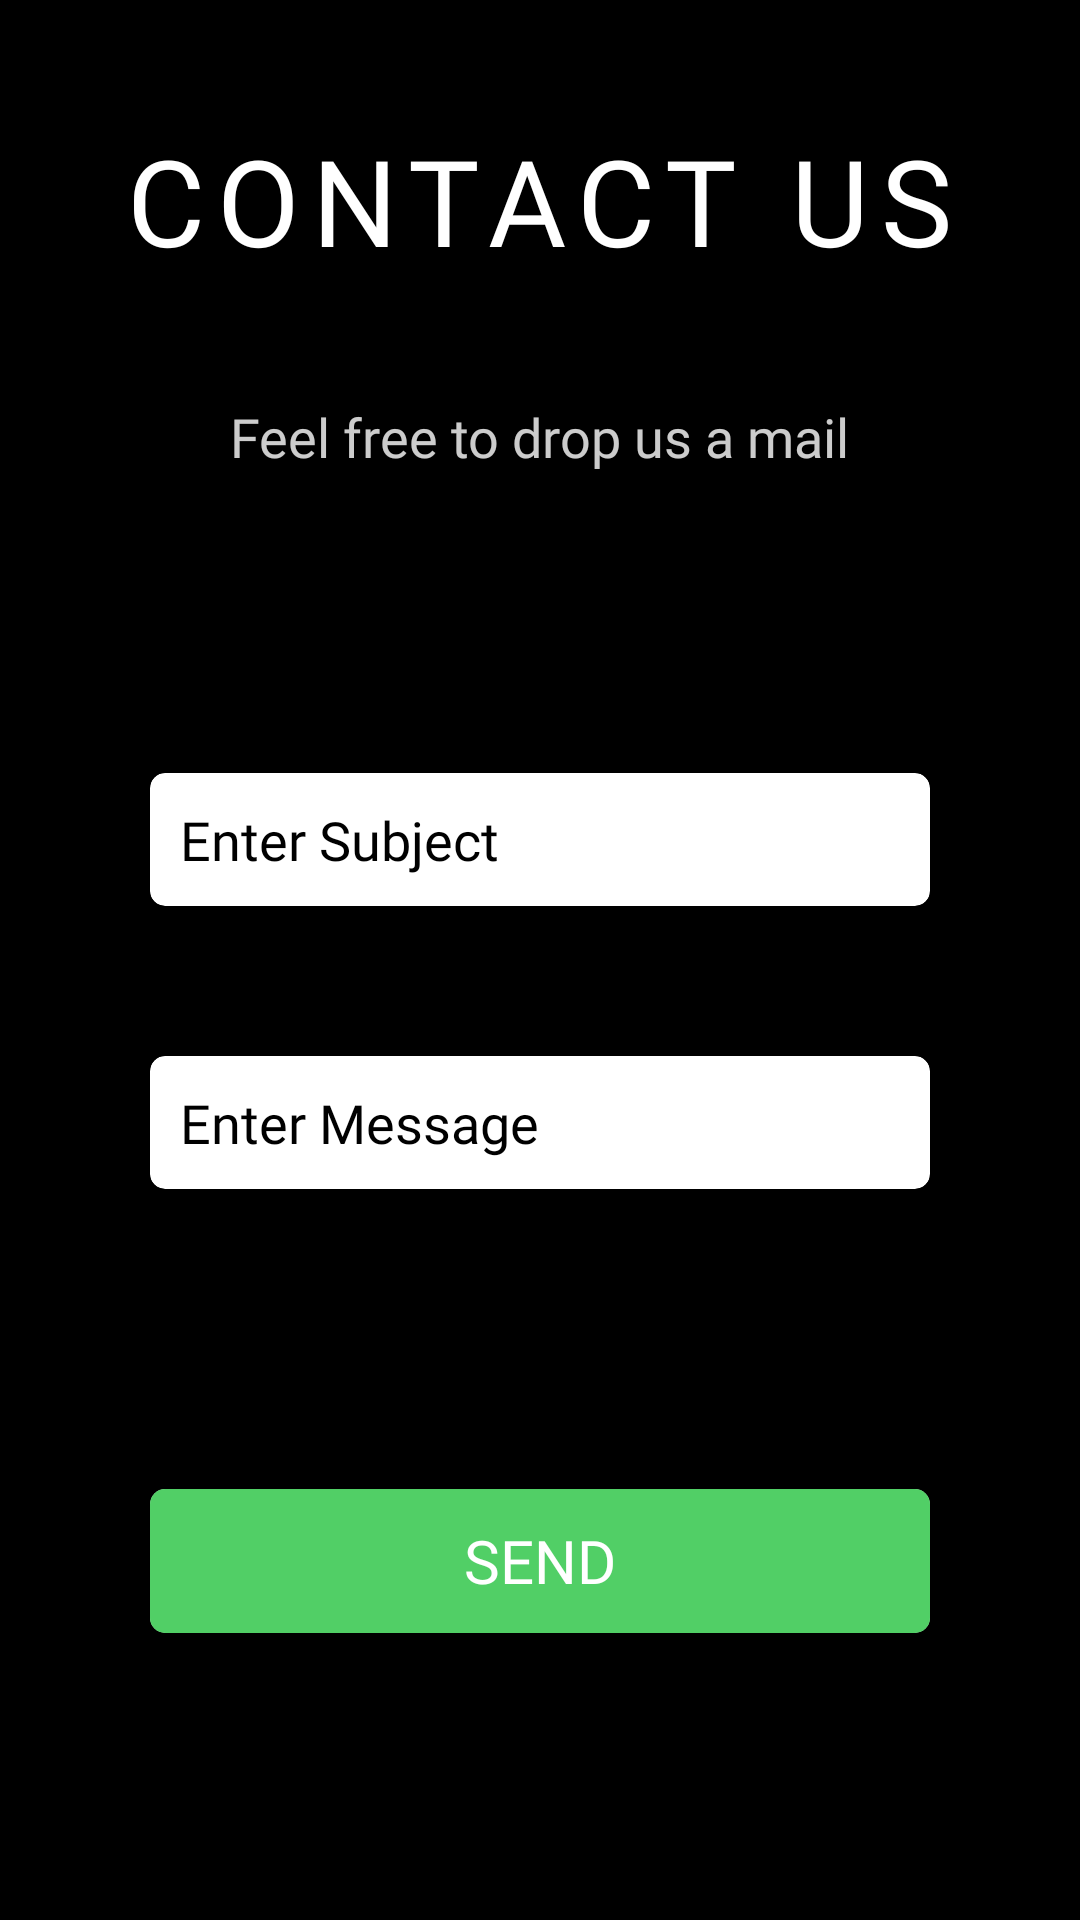

Write the Android layout XML for this screen, with the resource values it uses.
<!-- AndroidManifest.xml: application theme AppTheme -->
<!-- res/layout/fragment_help.xml -->
<?xml version="1.0" encoding="utf-8"?>
<FrameLayout xmlns:android="http://schemas.android.com/apk/res/android"
    xmlns:app="http://schemas.android.com/apk/res-auto"
    xmlns:tools="http://schemas.android.com/tools"
    android:layout_width="match_parent"
    android:layout_height="match_parent"
    android:background="@color/black"
    tools:context=".UI.HomeUI.Fragments.Help">

    <androidx.core.widget.NestedScrollView
        android:layout_width="match_parent"
        android:layout_height="match_parent">

        <RelativeLayout
            android:layout_width="match_parent"
            android:layout_height="match_parent">

            <TextView
                android:id="@+id/tvHead"
                android:layout_width="wrap_content"
                android:layout_height="wrap_content"
                android:layout_centerHorizontal="true"
                android:layout_marginTop="40dp"
                android:fontFamily="@font/brandon"
                android:letterSpacing="0.1"
                android:text="Contact Us"
                android:textAllCaps="true"
                android:textColor="@color/white"
                android:textSize="40sp" />

            <TextView
                android:id="@+id/tvmsg"
                android:layout_width="wrap_content"
                android:layout_height="wrap_content"
                android:layout_below="@id/tvHead"
                android:layout_centerHorizontal="true"
                android:layout_marginTop="40dp"
                android:alpha="0.8"
                android:fontFamily="@font/brandon"
                android:text="Feel free to drop us a mail"
                android:textAllCaps="false"
                android:textColor="@color/white"
                android:textSize="18sp" />

            <androidx.cardview.widget.CardView
                android:id="@+id/cvsub"
                android:layout_width="match_parent"
                android:layout_height="wrap_content"
                android:layout_below="@id/tvmsg"
                android:layout_marginStart="50dp"
                android:layout_marginTop="100dp"
                android:layout_marginEnd="50dp"
                app:cardCornerRadius="5dp">

                <RelativeLayout
                    android:layout_width="match_parent"
                    android:layout_height="match_parent">

                    <EditText
                        android:id="@+id/etsub"
                        android:layout_width="match_parent"
                        android:layout_height="wrap_content"
                        android:background="@null"
                        android:ellipsize="end"
                        android:fontFamily="@font/brandon"
                        android:hint="Enter Subject"
                        android:inputType="textEmailSubject"
                        android:maxLines="2"
                        android:padding="10dp"
                        android:textColor="@color/black"
                        android:textColorHint="@color/grey_600" />
                </RelativeLayout>
            </androidx.cardview.widget.CardView>

            <androidx.cardview.widget.CardView
                android:id="@+id/cvmsg"
                android:layout_width="match_parent"
                android:layout_height="wrap_content"
                android:layout_below="@id/cvsub"
                android:layout_marginStart="50dp"
                android:layout_marginTop="50dp"
                android:layout_marginEnd="50dp"
                app:cardCornerRadius="5dp">

                <RelativeLayout
                    android:layout_width="match_parent"
                    android:layout_height="match_parent">

                    <EditText
                        android:id="@+id/etmsg"
                        android:layout_width="match_parent"
                        android:layout_height="wrap_content"
                        android:background="@null"
                        android:ellipsize="end"
                        android:fontFamily="@font/brandon"
                        android:hint="Enter Message"
                        android:inputType="textMultiLine"
                        android:maxLines="10"
                        android:padding="10dp"
                        android:textColor="@color/black"
                        android:textColorHint="@color/grey_600" />
                </RelativeLayout>
            </androidx.cardview.widget.CardView>

            <androidx.cardview.widget.CardView
                android:id="@+id/cvbtn"
                android:layout_width="wrap_content"
                android:layout_height="wrap_content"
                android:layout_below="@id/cvmsg"
                android:layout_marginBottom="50dp"
                android:layout_centerHorizontal="true"
                android:layout_marginStart="50dp"
                android:layout_marginTop="100dp"
                android:layout_marginEnd="50dp"
                app:cardCornerRadius="5dp">

                <RelativeLayout
                    android:layout_width="wrap_content"
                    android:layout_height="wrap_content">

                    <Button
                        android:id="@+id/sendbtn"
                        android:layout_width="match_parent"
                        android:layout_height="wrap_content"
                        android:background="@color/colorMetascore"
                        android:fontFamily="@font/brandon"
                        android:text="Send"
                        android:textAllCaps="true"
                        android:textColor="@color/white"
                        android:textSize="20dp" />

                </RelativeLayout>
            </androidx.cardview.widget.CardView>

        </RelativeLayout>
    </androidx.core.widget.NestedScrollView>
</FrameLayout>
<!-- resources referenced by this layout -->
<resources>
  <color name="colorMetascore">#51CF66</color>
  <color name="white">#FFFFFF</color>
  <style name="AppTheme" parent="Theme.AppCompat.Light.NoActionBar">
          
          <item name="colorPrimary">@color/colorPrimary</item>
          <item name="colorPrimaryDark">@color/colorPrimaryDark</item>
          <item name="colorAccent">@color/colorAccent</item>
          <item name="android:windowTranslucentStatus">true</item>
          <item name="android:windowTranslucentNavigation">true</item>
      </style>
  <color name="colorPrimary">#000000</color>
  <color name="colorPrimaryDark">#80000000</color>
  <color name="colorAccent">#FFFFFF</color>
  <!-- not gathered from this repository: default colours our renderer supplied (Android Studio template values) -->
  <color name="black">#FF000000</color>
</resources>
